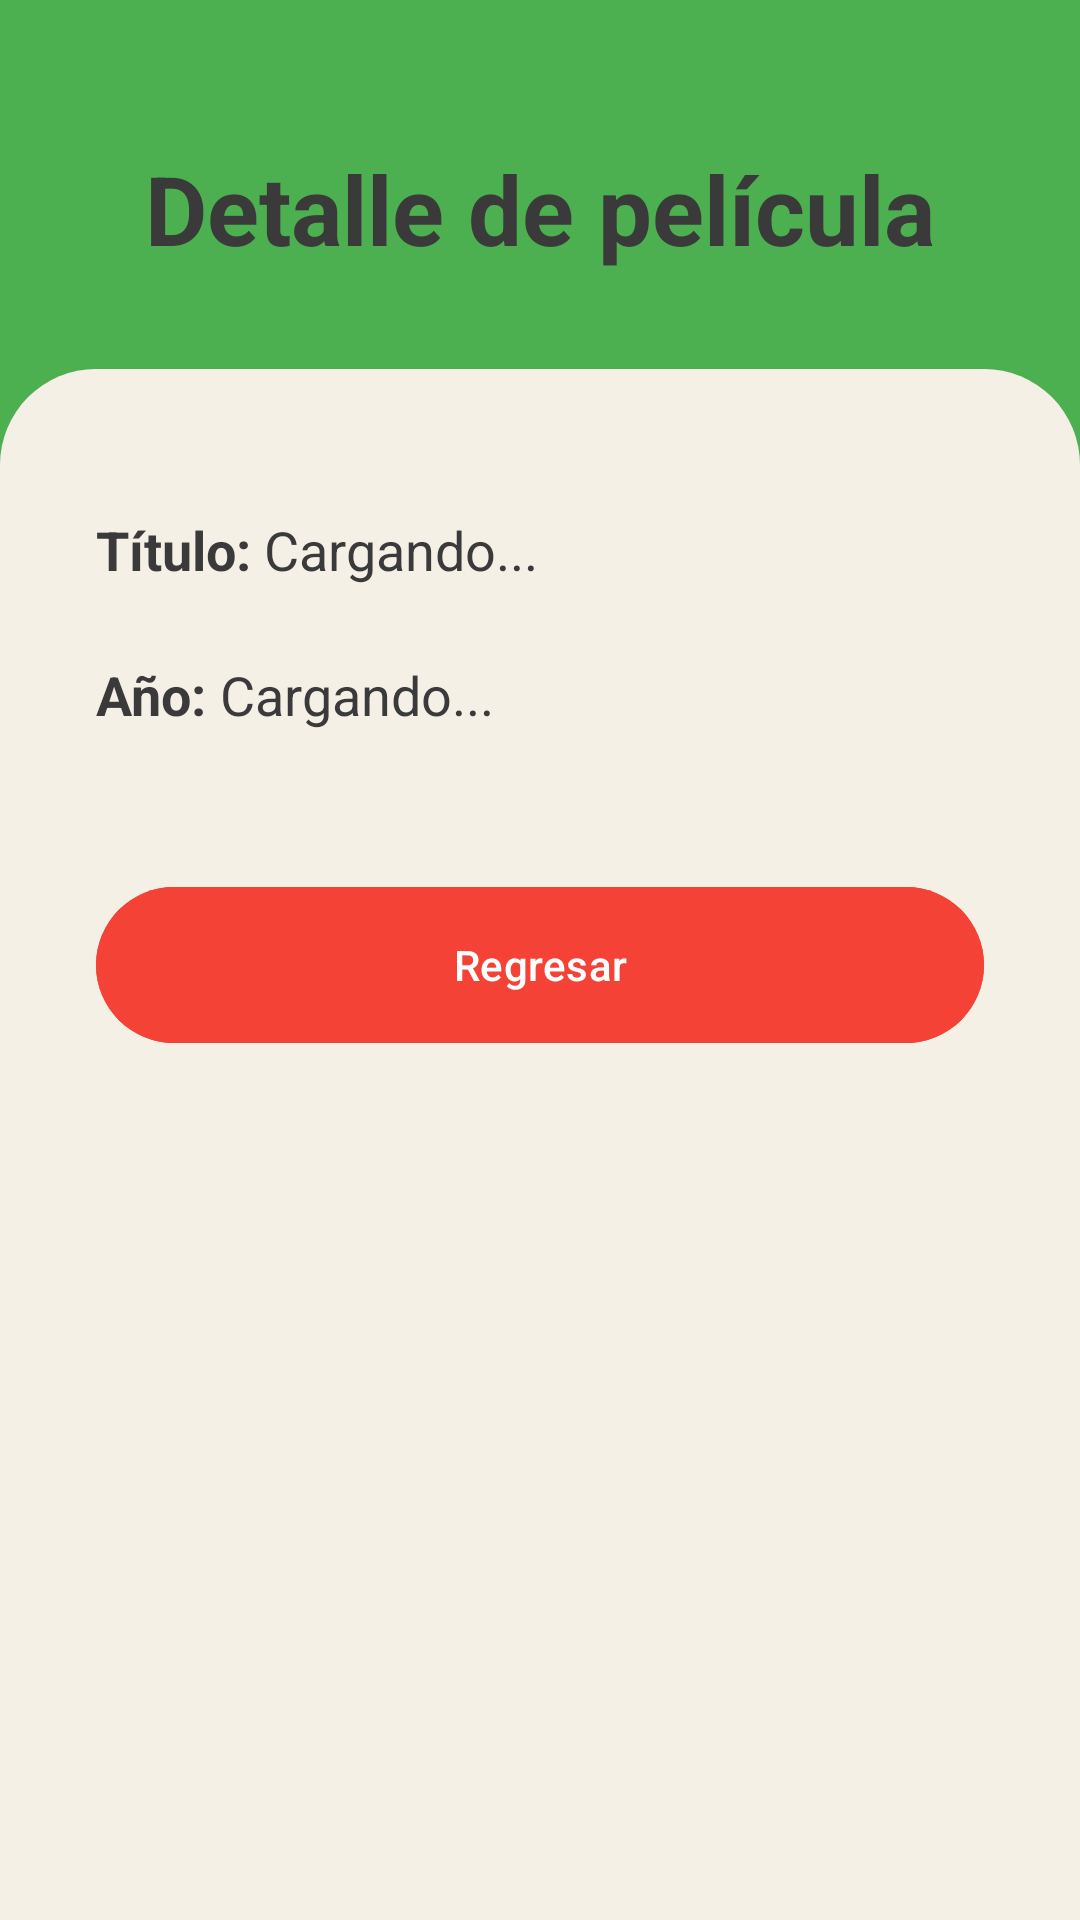

The Android layout XML behind this screen, and the referenced resources:
<!-- AndroidManifest.xml: application theme Theme.LAB2_IOT_20223291 -->
<!-- res/layout/activity_detalle_pelicula.xml -->
<?xml version="1.0" encoding="utf-8"?>
<LinearLayout xmlns:android="http://schemas.android.com/apk/res/android"
    android:layout_width="match_parent"
    android:layout_height="match_parent"
    android:orientation="vertical"
    android:background="#4CAF50">

    <TextView
        android:layout_width="match_parent"
        android:layout_height="wrap_content"
        android:text="Detalle de película"
        android:textSize="32sp"
        android:textStyle="bold"
        android:textColor="#3A3A3A"
        android:gravity="center"
        android:paddingTop="48dp"
        android:paddingBottom="32dp"/>

    <LinearLayout
        android:layout_width="match_parent"
        android:layout_height="match_parent"
        android:orientation="vertical"
        android:background="@drawable/bg_rounded_crema"
        android:padding="32dp">

        <LinearLayout
            android:layout_width="match_parent"
            android:layout_height="wrap_content"
            android:orientation="horizontal"
            android:layout_marginTop="16dp"
            android:layout_marginBottom="24dp">

            <TextView
                android:layout_width="wrap_content"
                android:layout_height="wrap_content"
                android:text="Título: "
                android:textStyle="bold"
                android:textColor="#3A3A3A"
                android:textSize="18sp"/>

            <TextView
                android:id="@+id/tvTitulo"
                android:layout_width="match_parent"
                android:layout_height="wrap_content"
                android:textSize="18sp"
                android:textColor="#3A3A3A"
                android:text="Cargando..."/>
        </LinearLayout>

        <LinearLayout
            android:layout_width="match_parent"
            android:layout_height="wrap_content"
            android:orientation="horizontal"
            android:layout_marginBottom="48dp">

            <TextView
                android:layout_width="wrap_content"
                android:layout_height="wrap_content"
                android:text="Año: "
                android:textStyle="bold"
                android:textColor="#3A3A3A"
                android:textSize="18sp"/>

            <TextView
                android:id="@+id/tvAnio"
                android:layout_width="match_parent"
                android:layout_height="wrap_content"
                android:textSize="18sp"
                android:textColor="#3A3A3A"
                android:text="Cargando..."/>
        </LinearLayout>

        <com.google.android.material.button.MaterialButton
            android:id="@+id/btnRegresarDialog"
            android:layout_width="match_parent"
            android:layout_height="60dp"
            android:text="Regresar"
            android:backgroundTint="#F44336"/>

    </LinearLayout>
</LinearLayout>
<!-- resources referenced by this layout -->
<resources>
  <!-- drawable bg_rounded_crema (drawable) -->
  <?xml version="1.0" encoding="utf-8"?>
  <shape xmlns:android="http://schemas.android.com/apk/res/android">
      <solid android:color="#F5F0E6" />
      <corners
          android:topLeftRadius="32dp"
          android:topRightRadius="32dp" />
  </shape>
  <style name="Theme.LAB2_IOT_20223291" parent="Base.Theme.LAB2_IOT_20223291" />
  <style name="Base.Theme.LAB2_IOT_20223291" parent="Theme.Material3.DayNight.NoActionBar">
          
          
      </style>
</resources>
